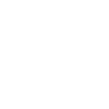
t = 0.00 s
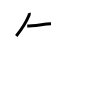
t = 2.00 s
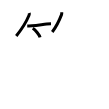
t = 4.00 s
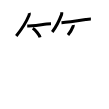
t = 6.00 s
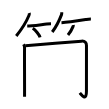
t = 8.00 s
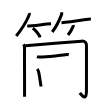
t = 10.00 s

The animated SVG that drew these frames (rendered in a browser with its animation timeline set to each time). Animation: 12 SMIL elements (animate=12); frames cover the first 10.00 s.

<svg width="109px" height="109px" viewBox="0 0 px 109px" xmlns="http://www.w3.org/2000/svg" xmlns:xlink="http://www.w3.org/1999/xlink" xml:space="preserve" version="1.1"  baseProfile="full">
<path d="M29.25,13c0.25,0.88-0.01,1.76-0.32,2.52c-2.05,4.98-6.3,12.6-12.68,20.48" style="fill:none;stroke:black;stroke-width:3;opacity:0">
  <animate attributeType="CSS" attributeName="opacity" from="0" to="1" begin="0s" dur="1s" repeatCount="Indefinite" fill="freeze" />
</path>
<path d="M27.23,26.12c3.38,0,13.35-1.4,19.52-2.12c1.72-0.2,3.2-0.33,4.25-0.33" style="fill:none;stroke:black;stroke-width:3;opacity:0">
  <animate attributeType="CSS" attributeName="opacity" from="0" to="1" begin="1s" dur="1s" repeatCount="Indefinite" fill="freeze" />
</path>
<path d="M32.77,28.33c2.57,1.61,6.65,6.63,7.29,9.13" style="fill:none;stroke:black;stroke-width:3;opacity:0">
  <animate attributeType="CSS" attributeName="opacity" from="0" to="1" begin="2s" dur="1s" repeatCount="Indefinite" fill="freeze" />
</path>
<path d="M61.75,12.25c0.05,0.84,0.1,1.63-0.21,2.42C59.5,20,56.73,26.21,52.25,32" style="fill:none;stroke:black;stroke-width:3;opacity:0">
  <animate attributeType="CSS" attributeName="opacity" from="0" to="1" begin="3s" dur="1s" repeatCount="Indefinite" fill="freeze" />
</path>
<path d="M61.48,22.66c6.51-0.29,16.64-1.91,24.8-3.2c1.93-0.31,3.54-0.37,4.6-0.37" style="fill:none;stroke:black;stroke-width:3;opacity:0">
  <animate attributeType="CSS" attributeName="opacity" from="0" to="1" begin="4s" dur="1s" repeatCount="Indefinite" fill="freeze" />
</path>
<path d="M73.28,25c0.08,0.59-0.01,1.14-0.3,1.66C72.05,29.08,70.96,31.47,68,35" style="fill:none;stroke:black;stroke-width:3;opacity:0">
  <animate attributeType="CSS" attributeName="opacity" from="0" to="1" begin="5s" dur="1s" repeatCount="Indefinite" fill="freeze" />
</path>
<path d="M23.67,44.32c0.68,1.22,1.13,2.21,0.9,4.4c-0.18,1.71,0.02,27.56,0,40.78c0,3.77-0.01,6.5-0.01,7.31" style="fill:none;stroke:black;stroke-width:3;opacity:0">
  <animate attributeType="CSS" attributeName="opacity" from="0" to="1" begin="6s" dur="1s" repeatCount="Indefinite" fill="freeze" />
</path>
<path d="M25.39,45.75c9.36-0.75,42.23-3.62,56.11-4.61c3.74-0.27,4.97,1.76,4.97,4.44c0,2.44-0.02,39.75-0.02,45.35c0,10.82-4.63,4.33-6.62,1.96" style="fill:none;stroke:black;stroke-width:3;opacity:0">
  <animate attributeType="CSS" attributeName="opacity" from="0" to="1" begin="7s" dur="1s" repeatCount="Indefinite" fill="freeze" />
</path>
<path d="M36.99,56.54c1.67,0.68,3.67,0.6,5.39,0.5c8.5-0.5,16.2-1.61,23.01-2.4c1.49-0.17,2.65-0.08,3.4,0.11" style="fill:none;stroke:black;stroke-width:3;opacity:0">
  <animate attributeType="CSS" attributeName="opacity" from="0" to="1" begin="8s" dur="1s" repeatCount="Indefinite" fill="freeze" />
</path>
<path d="M37.14,69.01c0.61,0.61,1.28,1.9,1.48,2.91c0.89,3.95,1.12,5.97,1.68,9.86c0.25,1.71,0.51,3.36,0.81,4.78" style="fill:none;stroke:black;stroke-width:3;opacity:0">
  <animate attributeType="CSS" attributeName="opacity" from="0" to="1" begin="9s" dur="1s" repeatCount="Indefinite" fill="freeze" />
</path>
<path d="M39.37,70.33C49.75,69,60.46,67.94,66.1,67.52c2.67-0.2,3.21,1.07,2.54,3.27c-0.96,3.14-1.76,5.83-2.75,9.58" style="fill:none;stroke:black;stroke-width:3;opacity:0">
  <animate attributeType="CSS" attributeName="opacity" from="0" to="1" begin="10s" dur="1s" repeatCount="Indefinite" fill="freeze" />
</path>
<path d="M42.11,83.87c5.44-0.39,13.25-1.1,20.9-1.65c1.66-0.12,3.32-0.25,4.94-0.38" style="fill:none;stroke:black;stroke-width:3;opacity:0">
  <animate attributeType="CSS" attributeName="opacity" from="0" to="1" begin="11s" dur="1s" repeatCount="Indefinite" fill="freeze" />
</path>
</svg>
